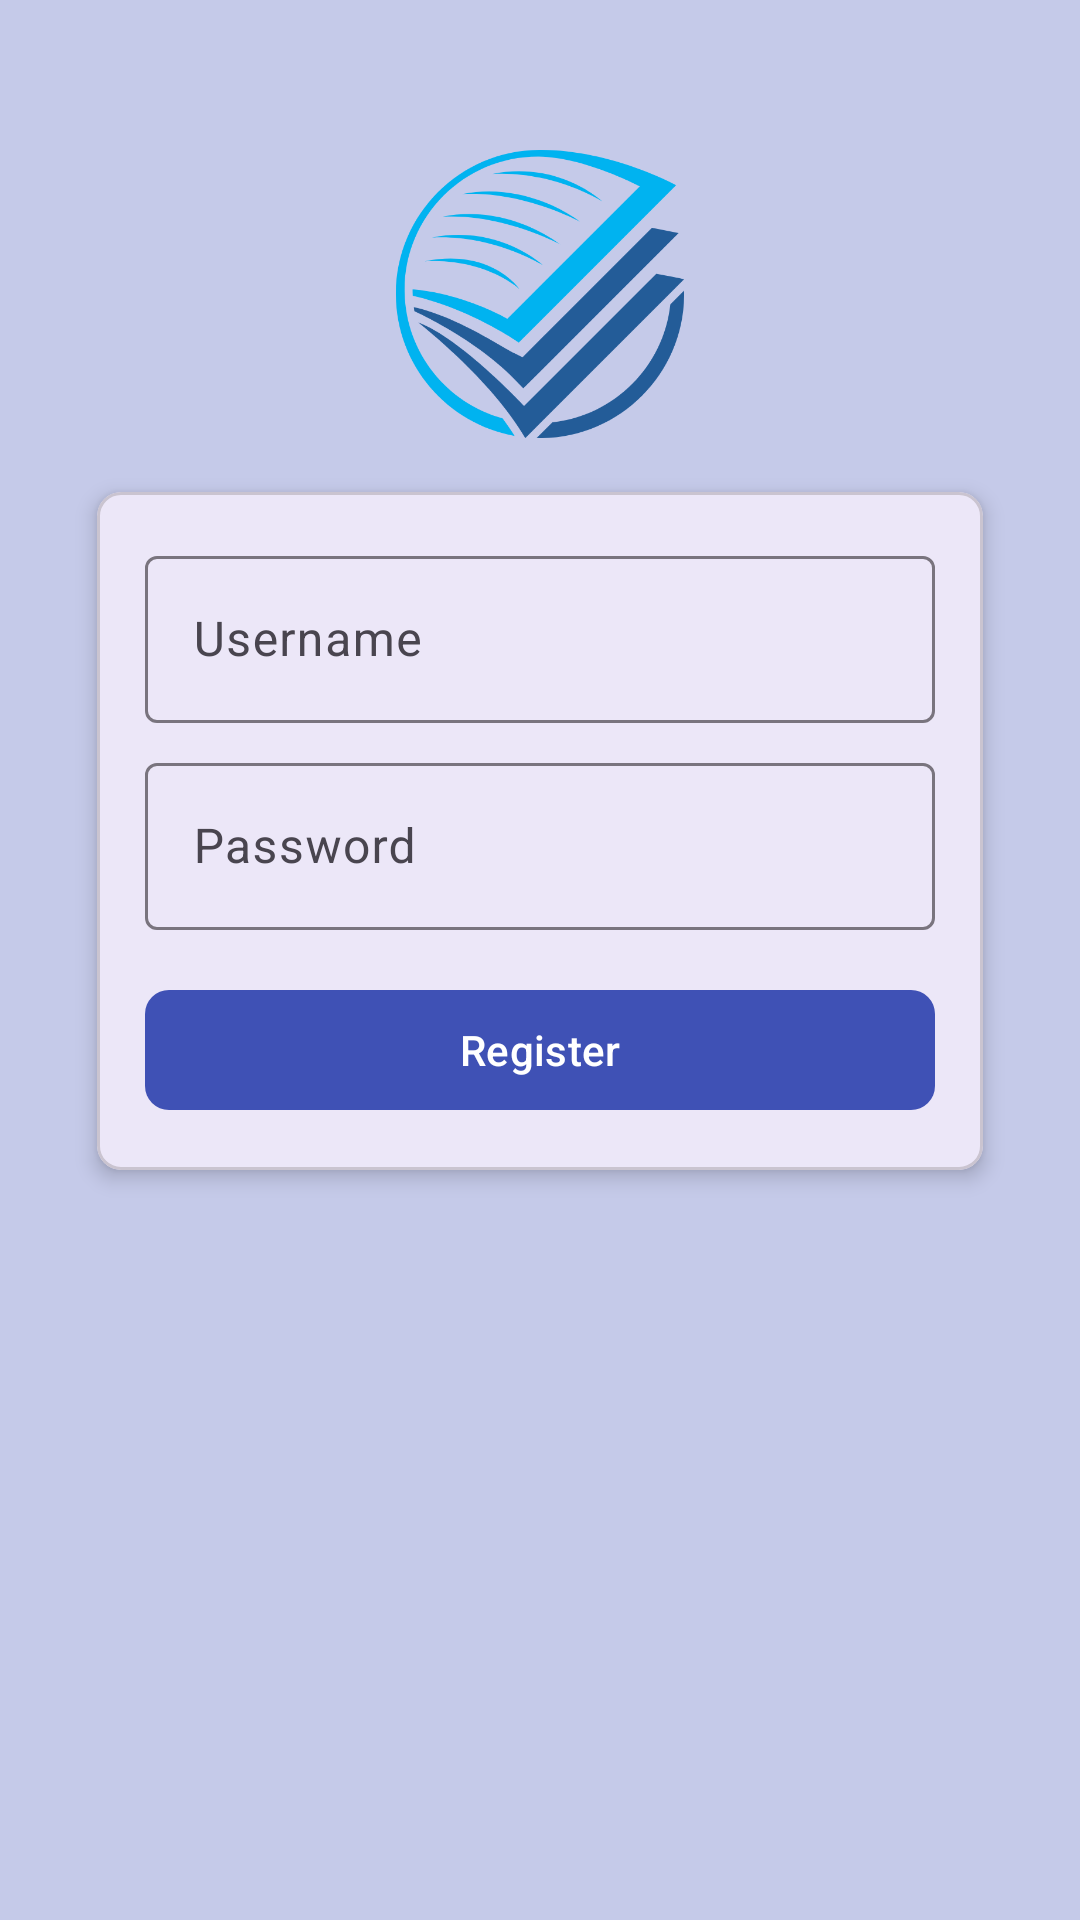

Android layout source for this screen:
<!-- AndroidManifest.xml: application theme Theme.KamusSederhana1 -->
<!-- res/layout/activity_register.xml -->
<?xml version="1.0" encoding="utf-8"?>
<androidx.constraintlayout.widget.ConstraintLayout xmlns:android="http://schemas.android.com/apk/res/android"
    xmlns:app="http://schemas.android.com/apk/res-auto"
    android:layout_width="match_parent"
    android:layout_height="match_parent"
    android:padding="16dp"
    android:background="@color/md_theme_light_primaryContainer">

    <ImageView
        android:id="@+id/ivLogo"
        android:layout_width="100dp"
        android:layout_height="100dp"
        android:src="@drawable/ic_logo"
        app:layout_constraintTop_toTopOf="parent"
        app:layout_constraintStart_toStartOf="parent"
        app:layout_constraintEnd_toEndOf="parent"
        android:layout_marginTop="32dp"/>

    <com.google.android.material.card.MaterialCardView
        android:id="@+id/cardView"
        android:layout_width="0dp"
        android:layout_height="wrap_content"
        app:cardElevation="4dp"
        app:cardCornerRadius="8dp"
        app:layout_constraintTop_toBottomOf="@id/ivLogo"
        app:layout_constraintStart_toStartOf="parent"
        app:layout_constraintEnd_toEndOf="parent"
        app:layout_constraintWidth_percent="0.9"
        android:layout_marginTop="16dp">

        <LinearLayout
            android:layout_width="match_parent"
            android:layout_height="wrap_content"
            android:orientation="vertical"
            android:padding="16dp">

            <com.google.android.material.textfield.TextInputLayout
                android:id="@+id/tilUsername"
                android:layout_width="match_parent"
                android:layout_height="wrap_content"
                android:hint="Username">

                <com.google.android.material.textfield.TextInputEditText
                    android:id="@+id/etUsername"
                    android:layout_width="match_parent"
                    android:layout_height="wrap_content"/>
            </com.google.android.material.textfield.TextInputLayout>

            <com.google.android.material.textfield.TextInputLayout
                android:id="@+id/tilPassword"
                android:layout_width="match_parent"
                android:layout_height="wrap_content"
                android:hint="Password"
                android:layout_marginTop="8dp">

                <com.google.android.material.textfield.TextInputEditText
                    android:id="@+id/etPassword"
                    android:layout_width="match_parent"
                    android:layout_height="wrap_content"
                    android:inputType="textPassword"/>
            </com.google.android.material.textfield.TextInputLayout>

            <com.google.android.material.button.MaterialButton
                android:id="@+id/btnRegister"
                android:layout_width="match_parent"
                android:layout_height="wrap_content"
                android:text="Register"
                app:cornerRadius="8dp"
                android:animation="@anim/button_click"
                android:layout_marginTop="16dp"/>

        </LinearLayout>
    </com.google.android.material.card.MaterialCardView>

</androidx.constraintlayout.widget.ConstraintLayout>
<!-- resources referenced by this layout -->
<resources>
  <color name="md_theme_light_primaryContainer">#C5CAE9</color>
  <!-- drawable ic_logo: png bitmap (drawable, 30891 bytes) -->
  <style name="Theme.KamusSederhana1" parent="Theme.Material3.Light.NoActionBar">
          <item name="colorPrimary">@color/md_theme_light_primary</item>
          <item name="colorOnPrimary">@color/md_theme_light_onPrimary</item>
          <item name="colorPrimaryContainer">@color/md_theme_light_primaryContainer</item>
          <item name="colorOnPrimaryContainer">@color/md_theme_light_onPrimaryContainer</item>
          <item name="android:statusBarColor" tools:targetApi="l">?attr/colorPrimary</item>
          <item name="android:navigationBarColor">?attr/colorPrimary</item>
      </style>
  <color name="md_theme_light_primary">#3F51B5</color>
  <color name="md_theme_light_onPrimary">#FFFFFF</color>
  <color name="md_theme_light_onPrimaryContainer">#000000</color>
</resources>
